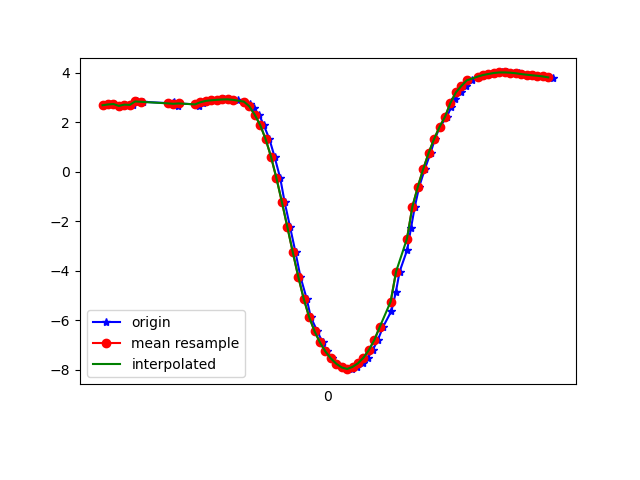

The table this chart was drawn from, first rows:
1617847218251, 542861810726333, 2.6878214, -5.3710184, 7.743888
1617847218273, 542861829957103, 2.719, -5.476, 7.659
1617847218283, 542861849187873, 2.737, -5.431, 7.684
1617847218302, 542861868418643, 2.661, -5.499, 7.663
1617847218321, 542861887649413, 2.712, -5.448, 7.681
1617847218352, 542861906880183, 2.701, -5.416, 7.708
1617847218365, 542861926110953, 2.84, -5.433, 7.645
1617847218388, 542861945341723, 2.827, -5.394, 7.678
1617847218499, 542861964572493, 2.764, -5.498, 7.627
1617847218502, 542861983803263, 2.81, -5.536, 7.583
1617847218506, 542862003034034, 2.758, -5.567, 7.579
1617847218509, 542862022264803, 2.757, -5.71, 7.473
1617847218513, 542862041495573, 2.736, -5.675, 7.506
1617847218516, 542862060726343, 2.668, -5.678, 7.529
1617847218520, 542862079957113, 2.761, -5.703, 7.476
1617847218593, 542862099187883, 2.718, -5.662, 7.523
1617847218595, 542862118418653, 2.668, -5.722, 7.495
1617847218596, 542862137649423, 2.781, -5.692, 7.477
1617847218611, 542862156880193, 2.779, -5.638, 7.519
1617847218613, 542862176110963, 2.836, -5.63, 7.503
1617847218625, 542862195341733, 2.864, -5.627, 7.495
1617847218644, 542862214572503, 2.888, -5.62, 7.491
1617847218663, 542862233803273, 2.907, -5.607, 7.493
1617847218687, 542862253034043, 2.921, -5.591, 7.5
1617847218701, 542862272264813, 2.926, -5.587, 7.501
1617847218720, 542862291495583, 2.917, -5.62, 7.48
1617847218739, 542862310726353, 2.894, -5.695, 7.432
1617847218761, 542862329957123, 2.834, -5.796, 7.377
1617847218781, 542862349187893, 2.721, -5.95, 7.296
1617847218796, 542862368418663, 2.565, -6.19, 7.151
1617847218816, 542862387649433, 2.304, -6.519, 6.945
1617847218833, 542862406880203, 1.888, -6.882, 6.716
1617847218854, 542862426110973, 1.32, -7.272, 6.435
1617847218873, 542862445341743, 0.6034, -7.68, 6.057
1617847218894, 542862464572513, -0.2691, -7.963, 5.706
1617847218910, 542862483803283, -1.224, -8.06, 5.439
1617847218930, 542862503034053, -2.232, -8.018, 5.173
1617847218950, 542862522264823, -3.251, -7.935, 4.745
1617847218968, 542862541495593, -4.231, -7.853, 4.059
1617847218991, 542862560726363, -5.121, -7.712, 3.216
1617847219006, 542862579957133, -5.861, -7.479, 2.398
1617847219030, 542862599187903, -6.438, -7.181, 1.741
1617847219050, 542862618418673, -6.892, -6.833, 1.36
1617847219066, 542862637649443, -7.255, -6.466, 1.265
1617847219084, 542862656880213, -7.536, -6.117, 1.353
1617847219102, 542862676110983, -7.751, -5.799, 1.525
1617847219124, 542862695341753, -7.9, -5.538, 1.721
1617847219142, 542862714572523, -7.969, -5.362, 1.948
1617847219159, 542862733803293, -7.956, -5.271, 2.228
1617847219178, 542862753034063, -7.875, -5.228, 2.588
1617847219198, 542862772264833, -7.731, -5.186, 3.063
1617847219216, 542862791495603, -7.505, -5.109, 3.69
1617847219234, 542862810726373, -7.197, -4.943, 4.451
1617847219253, 542862829957143, -6.788, -4.708, 5.272
1617847219272, 542862849187913, -6.261, -4.455, 6.082
1617847219303, 542862868418683, -5.618, -4.224, 6.83
1617847219319, 542862887649453, -4.866, -4.028, 7.492
1617847219333, 542862906880223, -4.029, -3.862, 8.056
1617847219361, 542862926110993, -3.147, -3.743, 8.492
1617847219375, 542862945341763, -2.261, -3.691, 8.792
1617847219389, 542862964572533, -1.404, -3.658, 8.982
... 27 more rows
